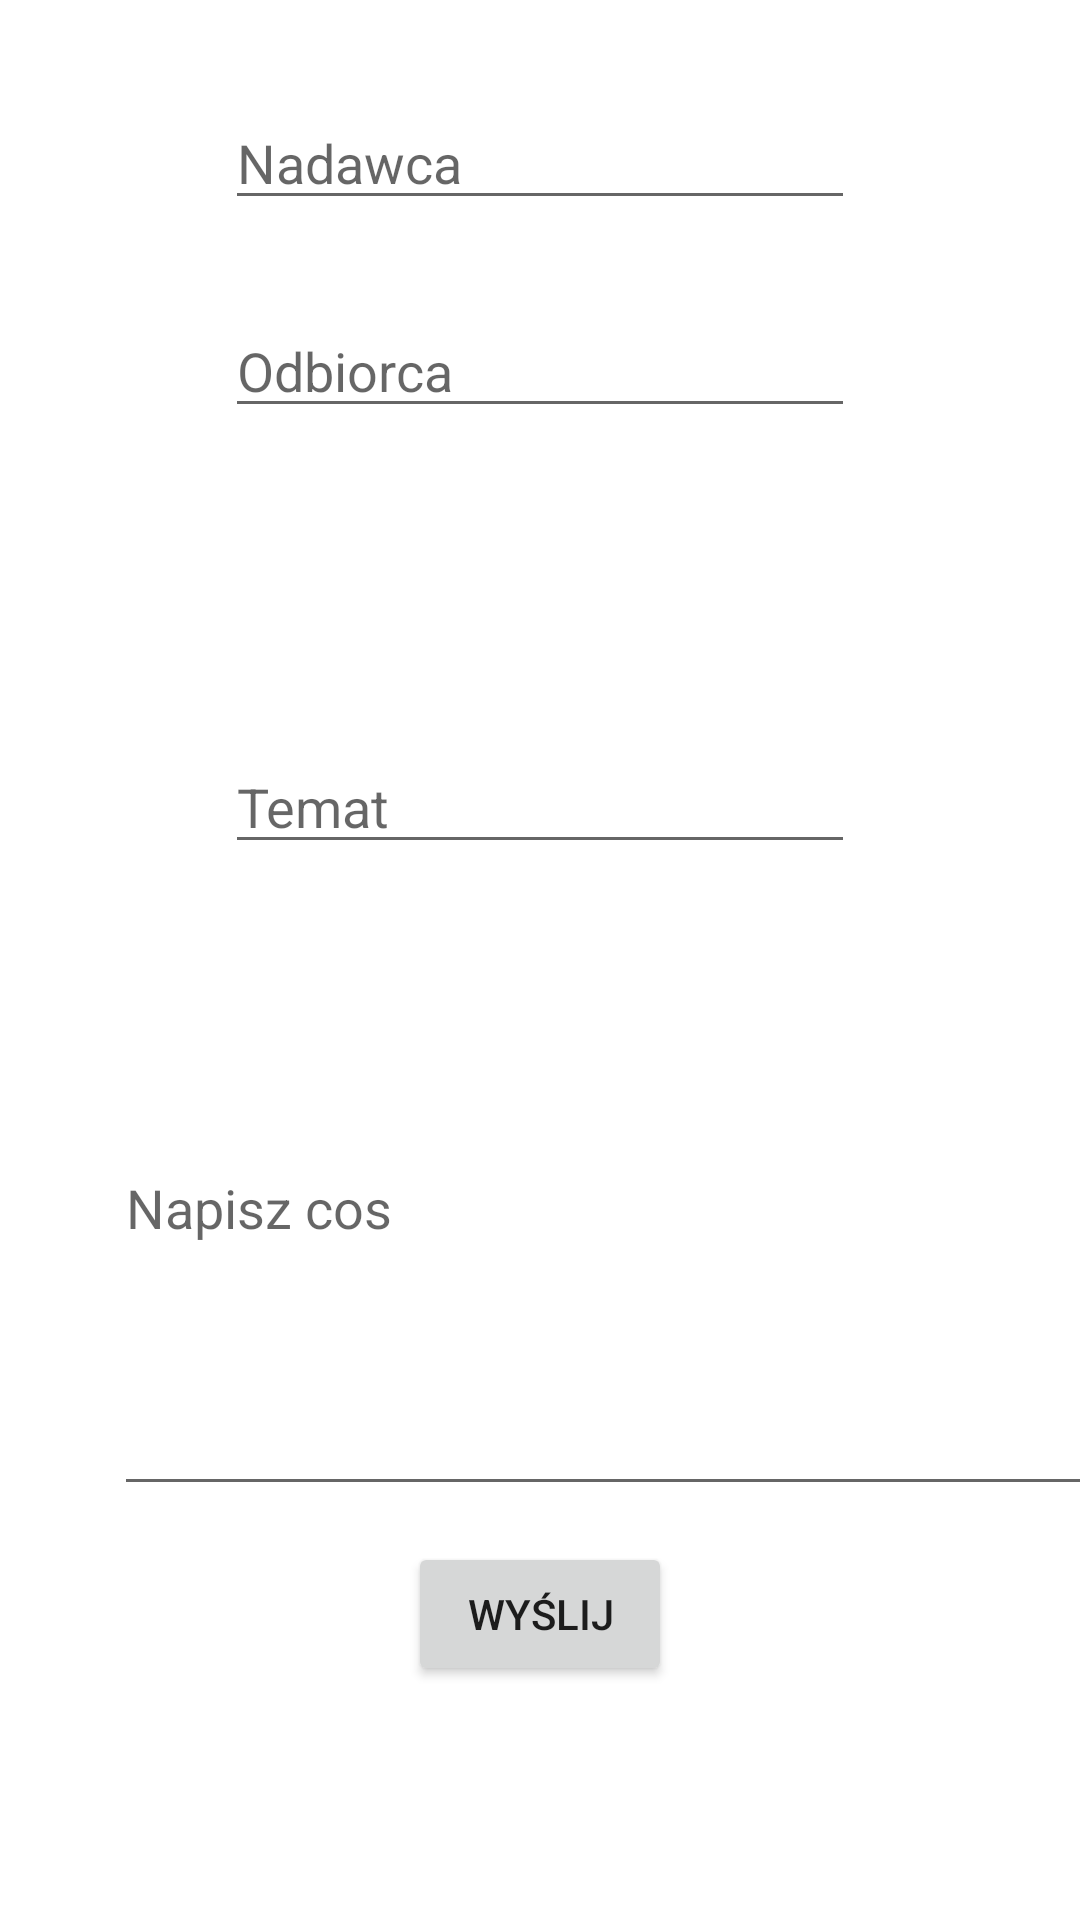

This screen was rendered from an Android layout file. Write that file and the resources it references.
<!-- AndroidManifest.xml: application theme Theme.PwsteProjekt -->
<!-- res/layout/activity_nowa_wiadomosc.xml -->
<?xml version="1.0" encoding="utf-8"?>
<androidx.constraintlayout.widget.ConstraintLayout xmlns:android="http://schemas.android.com/apk/res/android"
    xmlns:app="http://schemas.android.com/apk/res-auto"
    xmlns:tools="http://schemas.android.com/tools"
    android:layout_width="match_parent"
    android:layout_height="match_parent"
    tools:context=".NowaWiadomosc">

    <EditText
        android:id="@+id/nadawcaNowa"
        android:layout_width="wrap_content"
        android:layout_height="wrap_content"
        android:layout_marginTop="32dp"
        android:ems="10"
        android:hint="Nadawca"
        android:inputType="textPersonName"
        app:layout_constraintEnd_toEndOf="parent"
        app:layout_constraintStart_toStartOf="parent"
        app:layout_constraintTop_toTopOf="parent" />

    <EditText
        android:id="@+id/odbiorcaNowa"
        android:layout_width="wrap_content"
        android:layout_height="wrap_content"
        android:layout_marginTop="28dp"
        android:ems="10"
        android:hint="Odbiorca"
        android:inputType="textPersonName"
        app:layout_constraintEnd_toEndOf="parent"
        app:layout_constraintStart_toStartOf="parent"
        app:layout_constraintTop_toBottomOf="@+id/nadawcaNowa" />

    <TextView
        android:id="@+id/dataNowa"
        android:layout_width="332dp"
        android:layout_height="44dp"
        android:layout_marginTop="28dp"
        android:ems="10"
        android:inputType="textPersonName"
        android:textAlignment="center"
        android:textSize="14sp"
        app:layout_constraintEnd_toEndOf="parent"
        app:layout_constraintHorizontal_bias="0.502"
        app:layout_constraintStart_toStartOf="parent"
        app:layout_constraintTop_toBottomOf="@+id/odbiorcaNowa" />

    <EditText
        android:id="@+id/tematNowa"
        android:layout_width="wrap_content"
        android:layout_height="wrap_content"
        android:layout_marginTop="32dp"
        android:ems="10"
        android:hint="Temat"
        android:inputType="textPersonName"
        app:layout_constraintEnd_toEndOf="parent"
        app:layout_constraintStart_toStartOf="parent"
        app:layout_constraintTop_toBottomOf="@+id/dataNowa" />

    <EditText
        android:id="@+id/trescNowa"
        android:layout_width="334dp"
        android:layout_height="202dp"
        android:layout_marginStart="38dp"
        android:layout_marginTop="12dp"
        android:layout_marginEnd="39dp"
        android:ems="10"
        android:hint="Napisz cos"
        android:inputType="textPersonName"
        app:layout_constraintEnd_toEndOf="parent"
        app:layout_constraintHorizontal_bias="0.0"
        app:layout_constraintStart_toStartOf="parent"
        app:layout_constraintTop_toBottomOf="@+id/tematNowa" />

    <Button
        android:id="@+id/wyslijWiad"
        android:layout_width="wrap_content"
        android:layout_height="wrap_content"
        android:layout_marginTop="12dp"
        android:text="@string/but_wiadomosc_wyslij"
        app:layout_constraintEnd_toEndOf="parent"
        app:layout_constraintStart_toStartOf="parent"
        app:layout_constraintTop_toBottomOf="@+id/trescNowa" />

</androidx.constraintlayout.widget.ConstraintLayout>
<!-- resources referenced by this layout -->
<resources>
  <string name="but_wiadomosc_wyslij">Wyślij</string>
  <style name="Theme.PwsteProjekt" parent="Theme.MaterialComponents.DayNight.DarkActionBar">
          
          <item name="colorPrimary">@color/purple_500</item>
          <item name="colorPrimaryVariant">@color/purple_700</item>
          <item name="colorOnPrimary">@color/white</item>
          
          <item name="colorSecondary">@color/teal_200</item>
          <item name="colorSecondaryVariant">@color/teal_700</item>
          <item name="colorOnSecondary">@color/black</item>
          
          <item name="android:statusBarColor" tools:targetApi="l">?attr/colorPrimaryVariant</item>
          
      </style>
  <!-- not gathered from this repository: default colours our renderer supplied (Android Studio template values) -->
  <color name="purple_500">#FF6200EE</color>
  <color name="purple_700">#FF3700B3</color>
  <color name="teal_200">#FF03DAC5</color>
  <color name="teal_700">#FF018786</color>
  <color name="black">#FF000000</color>
  <color name="white">#FFFFFFFF</color>
</resources>
